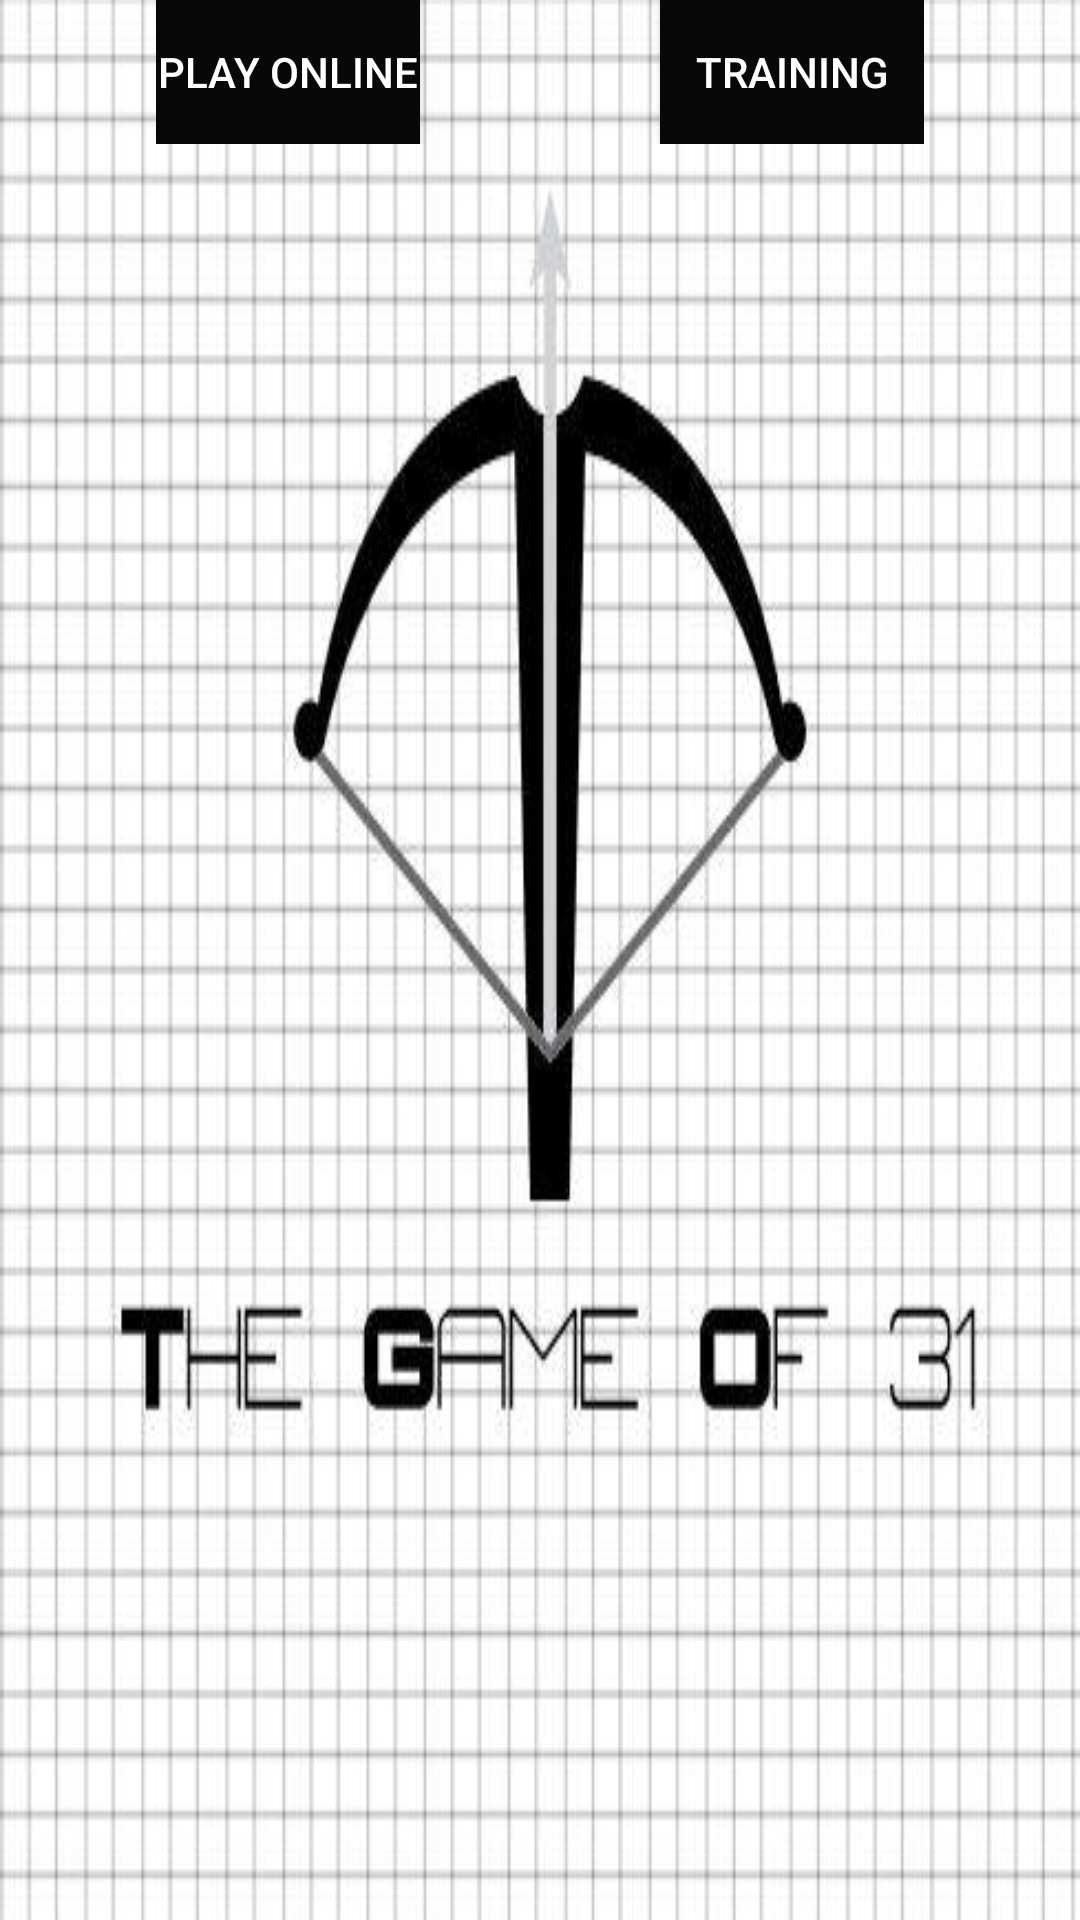

The Android layout XML behind this screen, and the referenced resources:
<!-- AndroidManifest.xml: application theme AppTheme -->
<!-- res/layout/activity_main.xml -->
<?xml version="1.0" encoding="utf-8"?>
<ScrollView
    xmlns:android="http://schemas.android.com/apk/res/android"
    android:id="@+id/scroll"
    android:layout_width="fill_parent"
    android:layout_height="match_parent"
    android:background="@drawable/mainnn">
<LinearLayout xmlns:android="http://schemas.android.com/apk/res/android"
    xmlns:tools="http://schemas.android.com/tools"
    android:layout_width="match_parent"
    android:layout_height="match_parent"
    android:paddingLeft="@dimen/activity_horizontal_margin"
    android:paddingRight="@dimen/activity_horizontal_margin"
    android:paddingTop="@dimen/activity_vertical_margin"
    android:paddingBottom="@dimen/activity_vertical_margin" tools:context=".MainActivity"
    android:orientation="vertical">




    <LinearLayout
    android:layout_width="wrap_content"
    android:layout_height="match_parent"
    android:orientation="horizontal"
        android:layout_gravity="center_horizontal">
        <Button
            android:layout_width="wrap_content"
            android:layout_height="wrap_content"
            android:text="@string/play_online"
            android:onClick="playOnlineBtn"
            android:textColor="@color/white"
            android:background="@color/black"
            />

        <Button
            android:layout_width="wrap_content"
            android:layout_height="wrap_content"
            android:text="@string/training"
            android:textColor="@color/white"
            android:onClick="trainingBtn"
            android:background="@color/black"
            android:layout_gravity="right"
            android:layout_marginLeft="80dp"
            />
    </LinearLayout>

</LinearLayout>
</ScrollView>
<!-- resources referenced by this layout -->
<resources>
  <color name="black">#080808</color>
  <color name="white">#ffffff</color>
  <!-- drawable mainnn: jpg bitmap (drawable, 37441 bytes) -->
  <string name="play_online">Play Online</string>
  <string name="training">Training</string>
  <style name="AppTheme" parent="Theme.AppCompat.Light.DarkActionBar">
          
          <item name="colorPrimary">@color/gray</item>
          <item name="colorPrimaryDark">@color/lightgray</item>
          <item name="colorAccent">@color/colorAccent</item>
      </style>
  <color name="gray">#808080</color>
  <color name="lightgray">#b7b7b7</color>
  <color name="colorAccent">#FF4081</color>
</resources>
